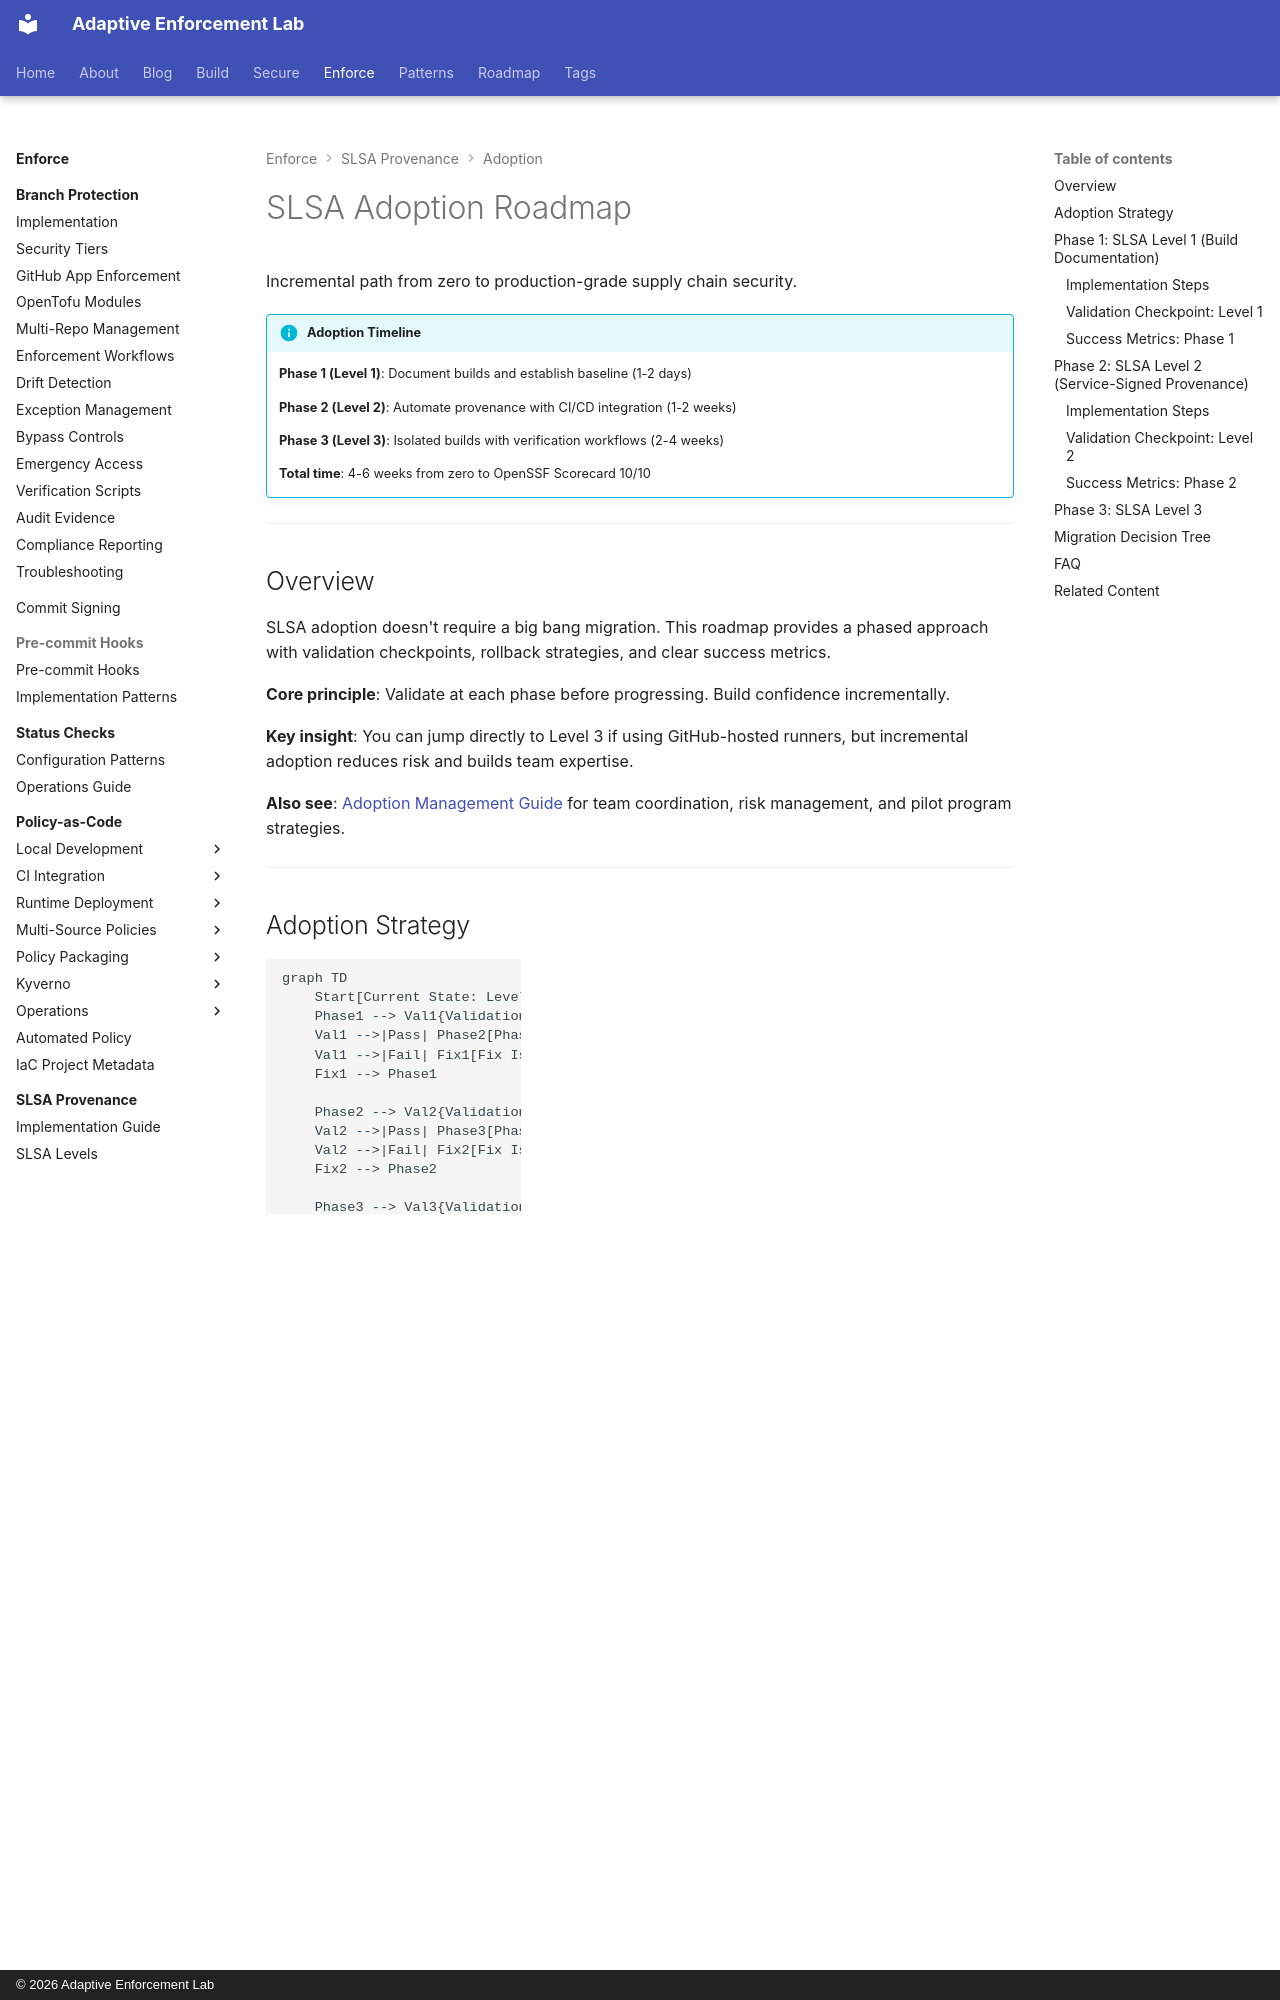

repository: adaptive-enforcement-lab/adaptive-enforcement-lab-com · page: enforce/slsa-provenance/adoption-roadmap/index.html · generator: mkdocs · copyright: © 2026 Adaptive Enforcement Lab

---
title: SLSA Adoption Roadmap
tags:
  - slsa
  - provenance
  - supply-chain
  - security
  - attestation
  - adoption
  - migration
  - developers
  - operators
  - security-teams
description: >-
  SLSA adoption roadmap: phased approach from Level 1 to Level 3 with validation checkpoints and rollback strategies. Incremental path to production-grade supply chain security.
provenance: human
---
# SLSA Adoption Roadmap

Incremental path from zero to production-grade supply chain security.

!!! info "Adoption Timeline"
    **Phase 1 (Level 1)**: Document builds and establish baseline (1-2 days)

    **Phase 2 (Level 2)**: Automate provenance with CI/CD integration (1-2 weeks)

    **Phase 3 (Level 3)**: Isolated builds with verification workflows (2-4 weeks)

    **Total time**: 4-6 weeks from zero to OpenSSF Scorecard 10/10

---

## Overview

SLSA adoption doesn't require a big bang migration. This roadmap provides a phased approach with validation checkpoints, rollback strategies, and clear success metrics.

**Core principle**: Validate at each phase before progressing. Build confidence incrementally.

**Key insight**: You can jump directly to Level 3 if using GitHub-hosted runners, but incremental adoption reduces risk and builds team expertise.

**Also see**: [Adoption Management Guide](adoption-management.md) for team coordination, risk management, and pilot program strategies.

---

## Adoption Strategy

```mermaid
graph TD
    Start[Current State: Level 0] --> Phase1[Phase 1: Level 1]
    Phase1 --> Val1{Validation Checkpoint}
    Val1 -->|Pass| Phase2[Phase 2: Level 2]
    Val1 -->|Fail| Fix1[Fix Issues]
    Fix1 --> Phase1

    Phase2 --> Val2{Validation Checkpoint}
    Val2 -->|Pass| Phase3[Phase 3: Level 3]
    Val2 -->|Fail| Fix2[Fix Issues]
    Fix2 --> Phase2

    Phase3 --> Val3{Validation Checkpoint}
    Val3 -->|Pass| Done[Production Ready]
    Val3 -->|Fail| Fix3[Fix Issues]
    Fix3 --> Phase3

    %% Ghostty Hardcore Theme
    style Start fill:#f92572,color:#1b1d1e
    style Phase1 fill:#fc9867,color:#1b1d1e
    style Phase2 fill:#ffd866,color:#1b1d1e
    style Phase3 fill:#a7e22e,color:#1b1d1e
    style Done fill:#a9dc76,color:#1b1d1e
    style Val1 fill:#65d9ef,color:#1b1d1e
    style Val2 fill:#65d9ef,color:#1b1d1e
    style Val3 fill:#65d9ef,color:#1b1d1e

```

---
